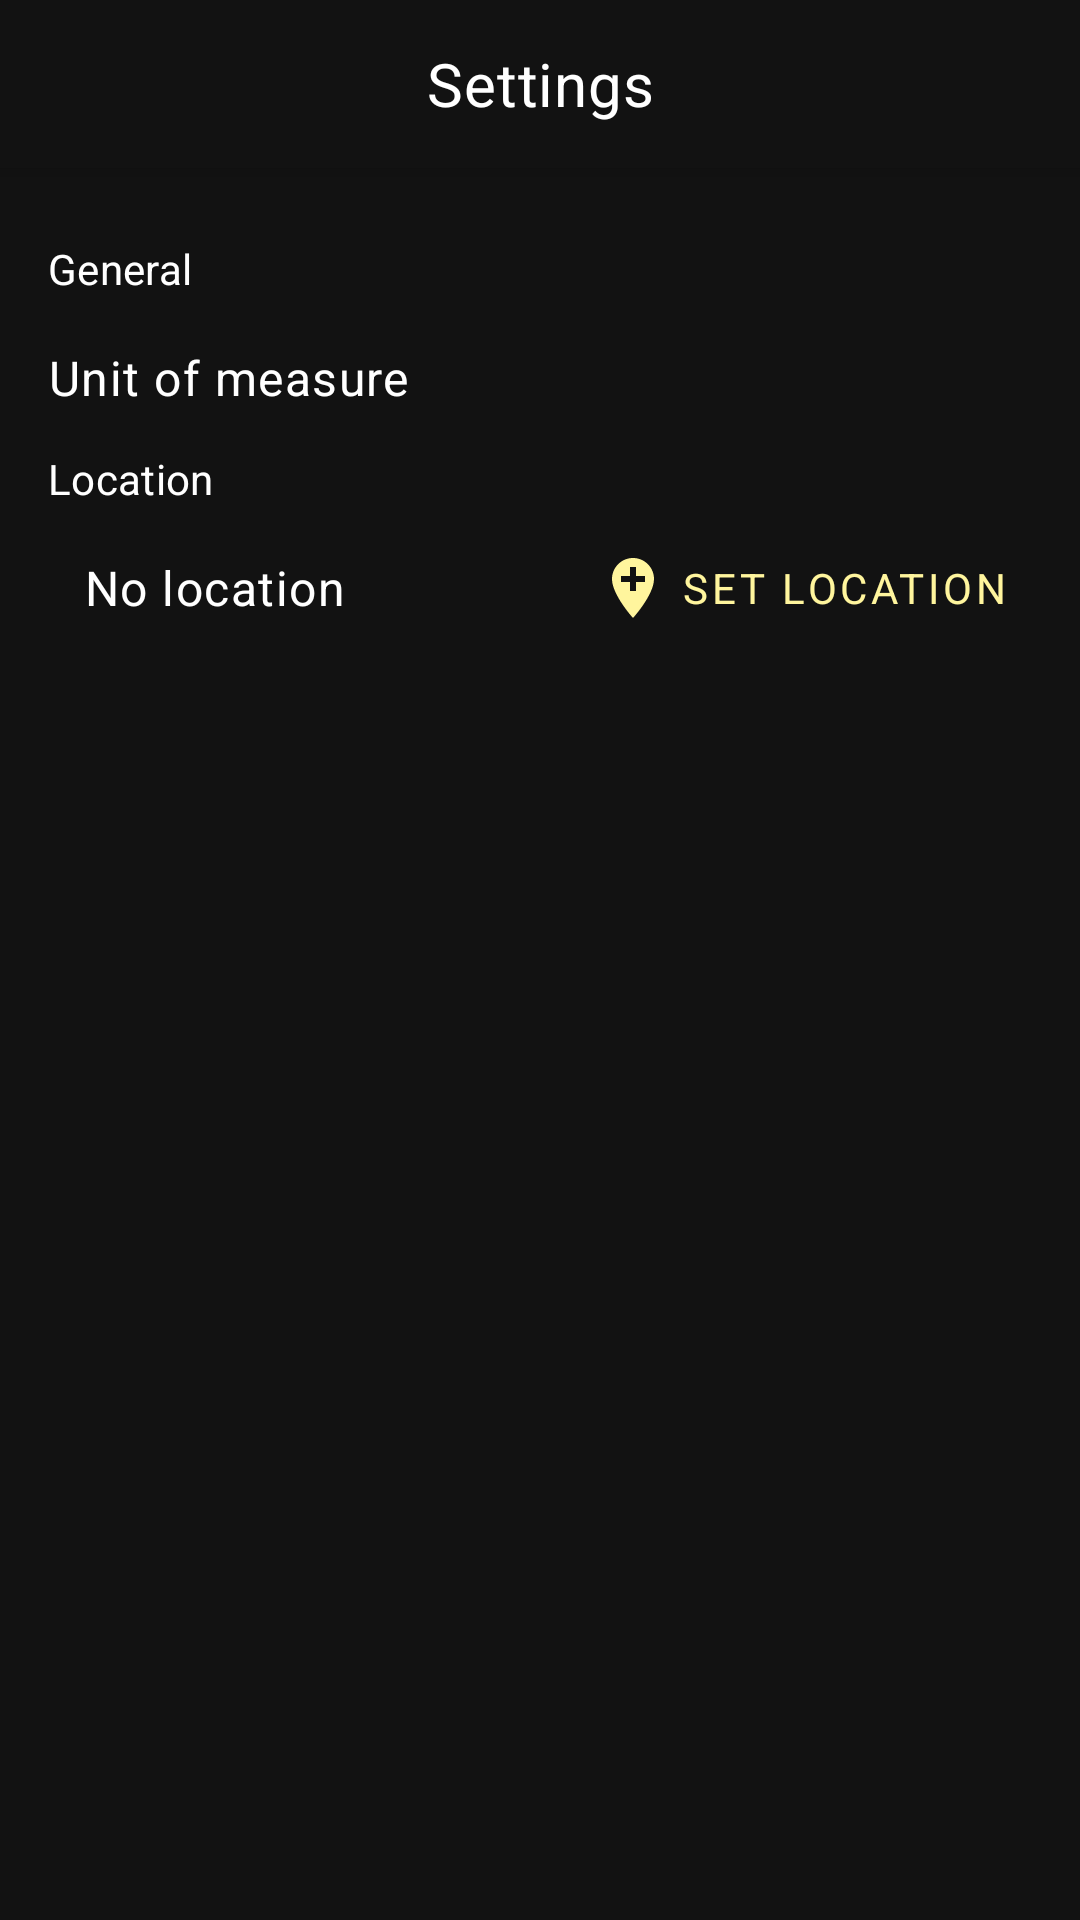

Android layout source for this screen:
<!-- AndroidManifest.xml: application theme AppTheme -->
<!-- res/layout/fragment_settings.xml -->
<?xml version="1.0" encoding="utf-8"?>
<androidx.coordinatorlayout.widget.CoordinatorLayout xmlns:android="http://schemas.android.com/apk/res/android"
    android:id="@+id/root"
    xmlns:app="http://schemas.android.com/apk/res-auto"
    xmlns:tools="http://schemas.android.com/tools"
    android:layout_width="match_parent"
    android:layout_height="match_parent">

    <com.google.android.material.appbar.AppBarLayout
        android:layout_width="match_parent"
        android:layout_height="wrap_content"
        android:theme="@style/AppTheme.AppBarOverlay">

        <androidx.appcompat.widget.Toolbar
            android:id="@+id/toolbar"
            android:layout_width="match_parent"
            android:layout_height="?attr/actionBarSize"
            android:theme="@style/AppTheme.AppBarOverlay"
            app:popupTheme="@style/AppTheme.PopUpOverlay">

            <TextView
                android:id="@+id/toolbar_title"
                style="@style/TextAppearance.Headline6"
                android:layout_width="wrap_content"
                android:layout_height="wrap_content"
                android:layout_gravity="center"
                android:text="@string/settings" />

        </androidx.appcompat.widget.Toolbar>

    </com.google.android.material.appbar.AppBarLayout>

    

    <androidx.constraintlayout.widget.ConstraintLayout
        android:layout_width="match_parent"
        android:layout_height="match_parent"
        app:layout_behavior="@string/appbar_scrolling_view_behavior">

        <TextView
            android:id="@+id/textView"
            android:layout_width="0dp"
            android:layout_height="wrap_content"
            android:layout_marginStart="16dp"
            android:layout_marginTop="24dp"
            android:layout_marginEnd="16dp"
            android:text="@string/settings_general"
            android:textAppearance="@style/TextAppearance.Subtitle2"
            app:layout_constraintEnd_toEndOf="parent"
            app:layout_constraintStart_toStartOf="parent"
            app:layout_constraintTop_toTopOf="parent" />

        <TextView
            android:id="@+id/textView2"
            android:layout_width="0dp"
            android:layout_height="wrap_content"
            android:layout_marginStart="16dp"
            android:layout_marginTop="16dp"
            android:layout_marginEnd="16dp"
            android:text="@string/settings_general_unit"
            android:textAppearance="@style/TextAppearance.Body1"
            app:layout_constraintEnd_toStartOf="@+id/toggleUnit"
            app:layout_constraintStart_toStartOf="parent"
            app:layout_constraintTop_toBottomOf="@+id/textView" />

        <com.google.android.material.button.MaterialButtonToggleGroup
            android:id="@+id/toggleUnit"
            android:layout_width="wrap_content"
            android:layout_height="wrap_content"
            android:layout_marginEnd="16dp"
            app:layout_constraintBottom_toBottomOf="@+id/textView2"
            app:layout_constraintEnd_toEndOf="parent"
            app:layout_constraintTop_toTopOf="@id/textView2"
            app:singleSelection="true">

            <Button
                android:id="@+id/buttonKm"
                android:layout_width="wrap_content"
                android:layout_height="wrap_content"
                android:text="@string/settings_general_unit_km"
                style="?attr/materialButtonOutlinedStyle"
                />
            <Button
                android:id="@+id/buttonMi"
                android:layout_width="wrap_content"
                android:layout_height="wrap_content"
                android:text="@string/settings_general_unit_mi"
                style="?attr/materialButtonOutlinedStyle"
                />

        </com.google.android.material.button.MaterialButtonToggleGroup>

        <TextView
            android:id="@+id/textView6"
            android:layout_width="0dp"
            android:layout_height="wrap_content"
            android:layout_marginStart="16dp"
            android:layout_marginTop="24dp"
            android:layout_marginEnd="16dp"
            android:text="@string/settings_location"
            android:textAppearance="@style/TextAppearance.Subtitle2"
            app:layout_constraintEnd_toEndOf="parent"
            app:layout_constraintStart_toStartOf="parent"
            app:layout_constraintTop_toBottomOf="@+id/toggleUnit" />

        <TextView
            android:id="@+id/textLocation"
            android:layout_width="0dp"
            android:layout_height="wrap_content"
            android:layout_marginStart="4dp"
            android:layout_marginTop="16dp"
            android:layout_marginEnd="16dp"
            android:text="@string/settings_no_location"
            android:textAppearance="@style/TextAppearance.Body1"
            app:layout_constraintEnd_toStartOf="@+id/buttonSetLocation"
            app:layout_constraintStart_toEndOf="@+id/buttonClearLocation"
            app:layout_constraintTop_toBottomOf="@+id/textView6"
            app:layout_goneMarginStart="16dp" />

        <com.google.android.material.button.MaterialButton
            android:id="@+id/buttonSetLocation"
            android:layout_width="wrap_content"
            android:layout_height="wrap_content"
            android:layout_marginEnd="16dp"
            android:text="@string/settings_location_set_location"
            app:layout_constraintBottom_toBottomOf="@+id/textLocation"
            app:layout_constraintEnd_toEndOf="parent"
            app:layout_constraintTop_toTopOf="@+id/textLocation"
            style="@style/Widget.MaterialComponents.Button.TextButton"
            app:icon="@drawable/ic_set_location" />

        <Button
            android:id="@+id/buttonClearLocation"
            style="@style/Widget.Button.IconButton"
            android:layout_width="wrap_content"
            android:layout_height="wrap_content"
            android:layout_marginStart="8dp"
            app:icon="@drawable/ic_close"
            app:layout_constraintBottom_toBottomOf="@+id/textLocation"
            app:layout_constraintStart_toStartOf="parent"
            app:layout_constraintTop_toTopOf="@+id/textLocation" />

    </androidx.constraintlayout.widget.ConstraintLayout>

    

</androidx.coordinatorlayout.widget.CoordinatorLayout>
<!-- resources referenced by this layout -->
<resources>
  <!-- drawable ic_close (drawable) -->
  <vector android:autoMirrored="true" android:height="24dp"
      android:viewportHeight="24.0" android:viewportWidth="24.0"
      android:width="24dp" xmlns:android="http://schemas.android.com/apk/res/android">
      <path android:fillColor="?colorControlNormal" android:pathData="M19,6.41L17.59,5 12,10.59 6.41,5 5,6.41 10.59,12 5,17.59 6.41,19 12,13.41 17.59,19 19,17.59 13.41,12z"/>
  </vector>
  <!-- drawable ic_set_location (drawable) -->
  <vector android:autoMirrored="true" android:height="24dp"
      android:viewportHeight="24.0" android:viewportWidth="24.0"
      android:width="24dp" xmlns:android="http://schemas.android.com/apk/res/android">
      <path android:fillColor="#FF000000" android:pathData="M12,2C8.14,2 5,5.14 5,9c0,5.25 7,13 7,13s7,-7.75 7,-13c0,-3.86 -3.14,-7 -7,-7zM16,10h-3v3h-2v-3L8,10L8,8h3L11,5h2v3h3v2z"/>
  </vector>
  <string name="settings">Settings</string>
  <string name="settings_general">General</string>
  <string name="settings_general_unit">Unit of measure</string>
  <string name="settings_general_unit_km">km</string>
  <string name="settings_general_unit_mi">mi</string>
  <string name="settings_location">Location</string>
  <string name="settings_location_set_location">Set location</string>
  <string name="settings_no_location">No location</string>
  <style name="AppTheme.AppBarOverlay" parent="ThemeOverlay.MaterialComponents.ActionBar">
          <item name="android:background">?colorSurface</item>
      </style>
  <style name="AppTheme.PopUpOverlay" parent="Widget.MaterialComponents.PopupMenu">
  
      </style>
  <style name="TextAppearance.Body1" parent="TextAppearance.MaterialComponents.Body1">
          <item name="fontFamily">@font/lato</item>
      </style>
  <style name="TextAppearance.Headline6" parent="TextAppearance.MaterialComponents.Headline6">
          <item name="fontFamily">@font/lato_bold</item>
      </style>
  <style name="TextAppearance.Subtitle2" parent="TextAppearance.MaterialComponents.Subtitle2">
          <item name="fontFamily">@font/lato_bold</item>
      </style>
  <color name="colorPrimary">#fff59d</color>
  <color name="colorPrimaryDark">#cbc26d</color>
  <color name="colorAccent">#fff59d</color>
  <color name="colorOnPrimary">#000000</color>
  <style name="TextAppearance.Body2" parent="TextAppearance.MaterialComponents.Body2">
          <item name="fontFamily">@font/lato</item>
      </style>
  <style name="TextAppearance.Caption" parent="TextAppearance.MaterialComponents.Caption">
          <item name="fontFamily">@font/lato</item>
      </style>
  <style name="TextAppearance.Overline" parent="TextAppearance.MaterialComponents.Overline">
          <item name="fontFamily">@font/lato_bold</item>
      </style>
  <style name="TextAppearance.Button" parent="TextAppearance.MaterialComponents.Button">
          <item name="fontFamily">@font/lato_bold</item>
      </style>
  <style name="TextAppearance.Subtitle1" parent="TextAppearance.MaterialComponents.Subtitle1">
          <item name="fontFamily">@font/lato</item>
      </style>
  <style name="TextAppearance.Headline1" parent="TextAppearance.MaterialComponents.Headline1">
          <item name="fontFamily">@font/lato_light</item>
      </style>
  <style name="TextAppearance.Headline2" parent="TextAppearance.MaterialComponents.Headline2">
          <item name="fontFamily">@font/lato_light</item>
      </style>
  <style name="TextAppearance.Headline3" parent="TextAppearance.MaterialComponents.Headline3">
          <item name="fontFamily">@font/lato</item>
      </style>
  <style name="TextAppearance.Headline4" parent="TextAppearance.MaterialComponents.Headline4">
          <item name="fontFamily">@font/lato</item>
      </style>
  <style name="TextAppearance.Headline5" parent="TextAppearance.MaterialComponents.Headline5">
          <item name="fontFamily">@font/lato_bold</item>
      </style>
</resources>
